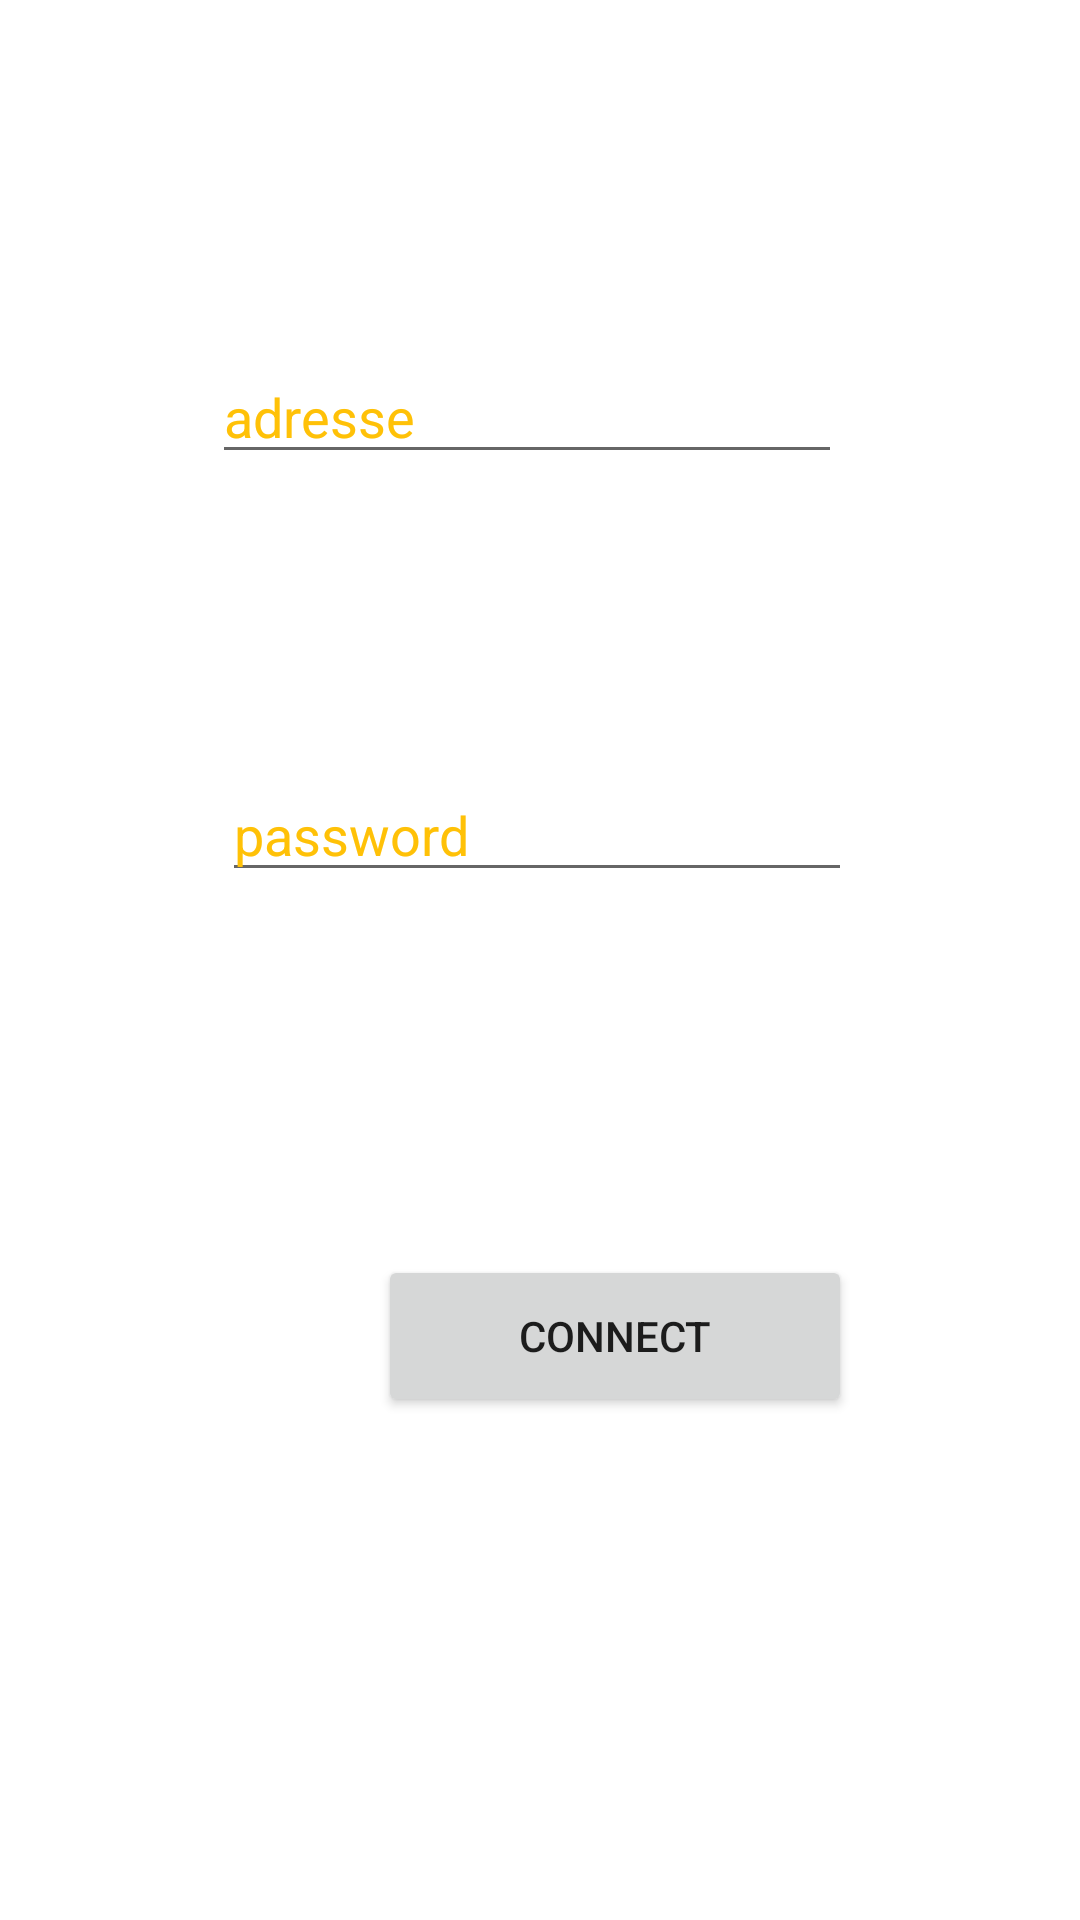

The Android layout XML behind this screen, and the referenced resources:
<!-- AndroidManifest.xml: application theme Theme.Hamzus -->
<!-- res/layout/activity_main.xml -->
<?xml version="1.0" encoding="utf-8"?>
<androidx.constraintlayout.widget.ConstraintLayout xmlns:android="http://schemas.android.com/apk/res/android"
    xmlns:app="http://schemas.android.com/apk/res-auto"
    xmlns:tools="http://schemas.android.com/tools"
    android:layout_width="match_parent"
    android:layout_height="match_parent"
    tools:context=".MainActivity">

    <EditText
        android:id="@+id/password"
        android:layout_width="wrap_content"
        android:layout_height="wrap_content"
        android:layout_marginStart="100dp"
        android:layout_marginLeft="100dp"
        android:layout_marginTop="49dp"
        android:layout_marginEnd="102dp"
        android:layout_marginRight="102dp"
        android:layout_marginBottom="73dp"
        android:ems="10"
        android:hint="password"
        android:inputType="textPassword"
        android:textColorHint="#FFC107"
        app:layout_constraintBottom_toTopOf="@+id/connect"
        app:layout_constraintEnd_toEndOf="parent"
        app:layout_constraintStart_toStartOf="parent"
        app:layout_constraintTop_toBottomOf="@+id/adresse" />

    <EditText
        android:id="@+id/adresse"
        android:layout_width="wrap_content"
        android:layout_height="wrap_content"
        android:layout_marginStart="96dp"
        android:layout_marginLeft="96dp"
        android:layout_marginTop="207dp"
        android:layout_marginEnd="105dp"
        android:layout_marginRight="105dp"
        android:layout_marginBottom="49dp"
        android:ems="10"
        android:hint="adresse"
        android:inputType="textPersonName"
        android:textColorHint="#FFC107"
        app:layout_constraintBottom_toTopOf="@+id/password"
        app:layout_constraintEnd_toEndOf="parent"
        app:layout_constraintStart_toStartOf="parent"
        app:layout_constraintTop_toTopOf="parent"
        app:layout_constraintVertical_bias="0.0" />

    <Button
        android:id="@+id/connect"
        android:layout_width="158dp"
        android:layout_height="54dp"
        android:layout_marginStart="126dp"
        android:layout_marginLeft="126dp"
        android:layout_marginTop="48dp"
        android:layout_marginEnd="127dp"
        android:layout_marginRight="127dp"
        android:layout_marginBottom="258dp"
        android:text="connect"
        app:layout_constraintBottom_toBottomOf="parent"
        app:layout_constraintEnd_toEndOf="parent"
        app:layout_constraintHorizontal_bias="0.0"
        app:layout_constraintStart_toStartOf="parent"
        app:layout_constraintTop_toBottomOf="@+id/password" />

</androidx.constraintlayout.widget.ConstraintLayout>
<!-- resources referenced by this layout -->
<resources>
  <style name="Theme.Hamzus" parent="Theme.MaterialComponents.DayNight.DarkActionBar">
          
          <item name="colorPrimary">@color/purple_500</item>
          <item name="colorPrimaryVariant">@color/purple_700</item>
          <item name="colorOnPrimary">@color/white</item>
          
          <item name="colorSecondary">@color/teal_200</item>
          <item name="colorSecondaryVariant">@color/teal_700</item>
          <item name="colorOnSecondary">@color/black</item>
          
          <item name="android:statusBarColor" tools:targetApi="l">?attr/colorPrimaryVariant</item>
          
      </style>
  <!-- not gathered from this repository: default colours our renderer supplied (Android Studio template values) -->
  <color name="purple_500">#FF6200EE</color>
  <color name="purple_700">#FF3700B3</color>
  <color name="teal_200">#FF03DAC5</color>
  <color name="teal_700">#FF018786</color>
  <color name="black">#FF000000</color>
  <color name="white">#FFFFFFFF</color>
</resources>
